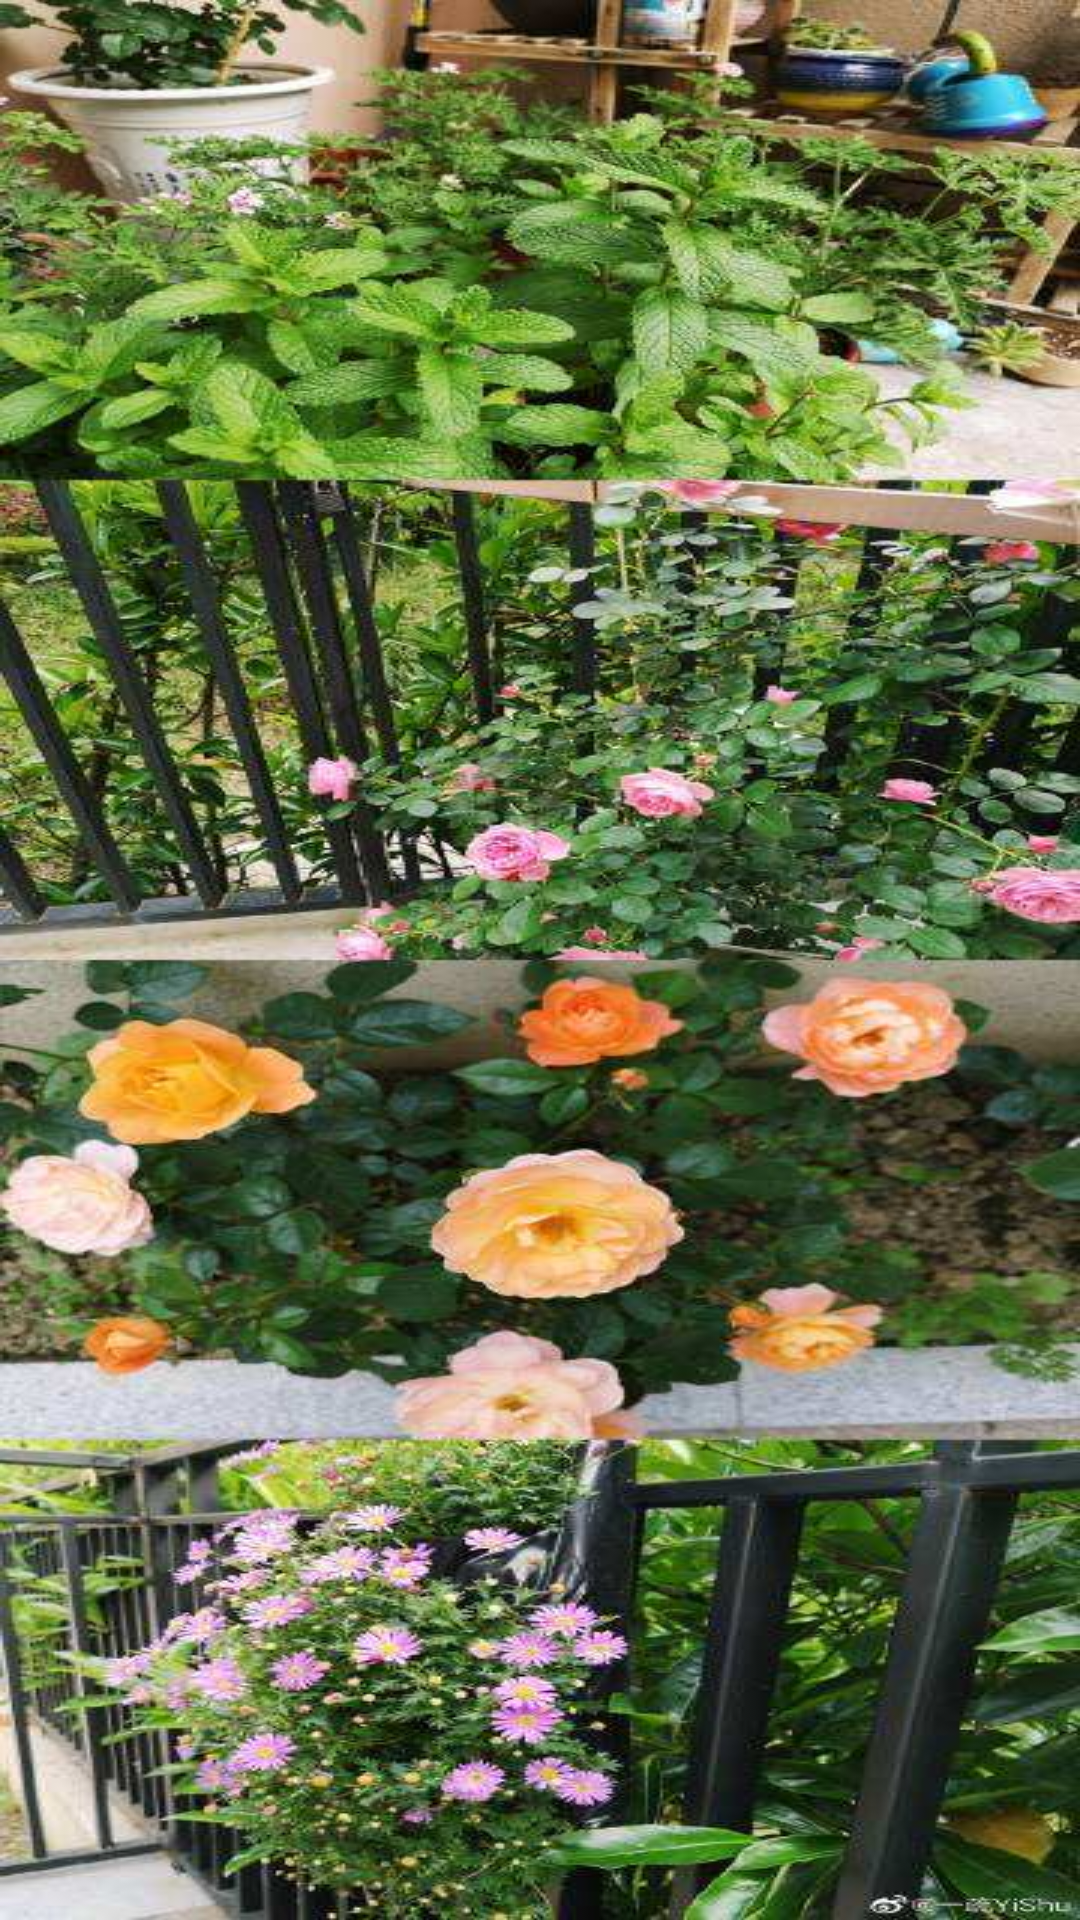

Produce the Android XML layout that renders to this screen, including the resource entries it uses.
<!-- AndroidManifest.xml: application theme AppTheme -->
<!-- res/layout/activity_recycler_view.xml -->
<?xml version="1.0" encoding="utf-8"?>
<FrameLayout xmlns:android="http://schemas.android.com/apk/res/android"
    android:layout_width="match_parent"
    android:layout_height="match_parent"
    android:background="@mipmap/pic_long_img2">

    <android.support.v7.widget.RecyclerView
        android:id="@+id/rvRecycler"
        android:layout_width="match_parent"
        android:layout_height="match_parent"
        android:layout_marginLeft="25dp"
        android:layout_marginRight="25dp" />
</FrameLayout>
<!-- resources referenced by this layout -->
<resources>
  <!-- mipmap pic_long_img2: jpg bitmap (mipmap-xxxhdpi, 89329 bytes) -->
  <style name="AppTheme" parent="Theme.AppCompat.Light.DarkActionBar">
          
          <item name="colorPrimary">@color/colorPrimary</item>
          <item name="colorPrimaryDark">@color/colorPrimaryDark</item>
          <item name="colorAccent">@color/colorAccent</item>
          <item name="windowActionBar">false</item>
          <item name="windowNoTitle">true</item>
      </style>
  <!-- not gathered from this repository: default colours our renderer supplied (Android Studio template values) -->
  <color name="colorPrimary">#FF6200EE</color>
  <color name="colorPrimaryDark">#FF3700B3</color>
  <color name="colorAccent">#FF03DAC5</color>
</resources>
